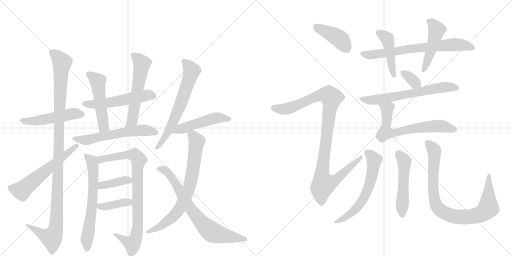
t = 0.00 s
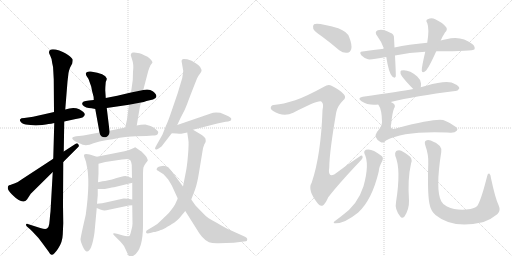
t = 3.90 s
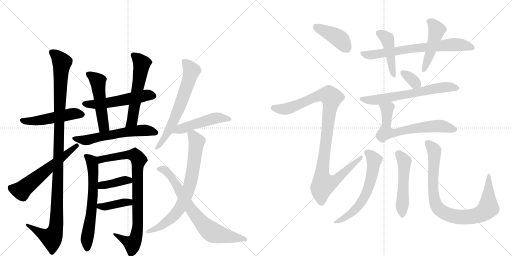
t = 7.80 s
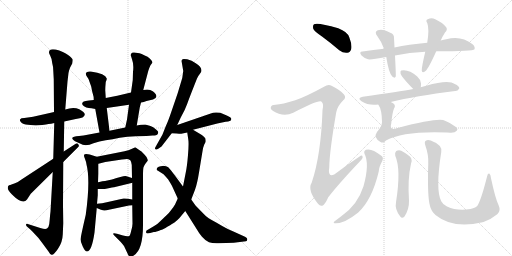
t = 11.70 s
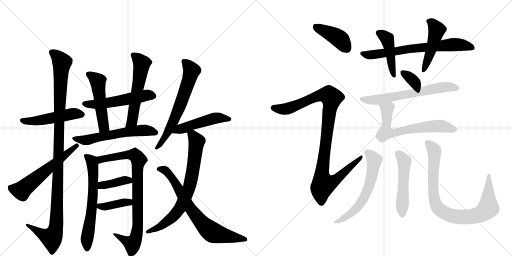
t = 15.60 s
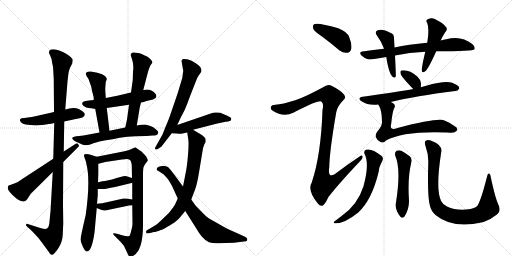
t = 19.51 s

The animated SVG that drew these frames (rendered in a browser with its animation timeline set to each time). Animation: 26 CSS @keyframes rules; one cycle of 19.51 s.

<svg version="1.1" viewBox="0 0 2048 1024" xmlns="http://www.w3.org/2000/svg">
  <g stroke="lightgray" stroke-dasharray="1,1" stroke-width="1" transform="scale(4, 4)">
    <line x1="0" y1="0" x2="256" y2="256"></line>
    <line x1="256" y1="0" x2="0" y2="256"></line>
    <line x1="128" y1="0" x2="128" y2="256"></line>
    <line x1="0" y1="128" x2="256" y2="128"></line>
    <line x1="256" y1="0" x2="512" y2="256"></line>
    <line x1="512" y1="0" x2="256" y2="256"></line>
    <line x1="384" y1="0" x2="384" y2="256"></line>
    <line x1="256" y1="128" x2="512" y2="128"></line>
  </g>
<g transform="scale(1, -1) translate(0, -850)">
   <style type="text/css">
    @keyframes keyframes0 {
      from {
       stroke: black;
       stroke-dashoffset: 499;
       stroke-width: 128;
       }
       62% {
       animation-timing-function: step-end;
       stroke: black;
       stroke-dashoffset: 0;
       stroke-width: 128;
       }
       to {
       stroke: black;
       stroke-width: 1024;
       }
       }
       #make-me-a-hanzi-animation-0 {
         animation: keyframes0 0.656087s both;
         animation-delay: 0.000000s;
         animation-timing-function: linear;
       }
    @keyframes keyframes1 {
      from {
       stroke: black;
       stroke-dashoffset: 1126;
       stroke-width: 128;
       }
       79% {
       animation-timing-function: step-end;
       stroke: black;
       stroke-dashoffset: 0;
       stroke-width: 128;
       }
       to {
       stroke: black;
       stroke-width: 1024;
       }
       }
       #make-me-a-hanzi-animation-1 {
         animation: keyframes1 1.166341s both;
         animation-delay: 0.656087s;
         animation-timing-function: linear;
       }
    @keyframes keyframes2 {
      from {
       stroke: black;
       stroke-dashoffset: 584;
       stroke-width: 128;
       }
       66% {
       animation-timing-function: step-end;
       stroke: black;
       stroke-dashoffset: 0;
       stroke-width: 128;
       }
       to {
       stroke: black;
       stroke-width: 1024;
       }
       }
       #make-me-a-hanzi-animation-2 {
         animation: keyframes2 0.725260s both;
         animation-delay: 1.822428s;
         animation-timing-function: linear;
       }
    @keyframes keyframes3 {
      from {
       stroke: black;
       stroke-dashoffset: 533;
       stroke-width: 128;
       }
       63% {
       animation-timing-function: step-end;
       stroke: black;
       stroke-dashoffset: 0;
       stroke-width: 128;
       }
       to {
       stroke: black;
       stroke-width: 1024;
       }
       }
       #make-me-a-hanzi-animation-3 {
         animation: keyframes3 0.683757s both;
         animation-delay: 2.547689s;
         animation-timing-function: linear;
       }
    @keyframes keyframes4 {
      from {
       stroke: black;
       stroke-dashoffset: 508;
       stroke-width: 128;
       }
       62% {
       animation-timing-function: step-end;
       stroke: black;
       stroke-dashoffset: 0;
       stroke-width: 128;
       }
       to {
       stroke: black;
       stroke-width: 1024;
       }
       }
       #make-me-a-hanzi-animation-4 {
         animation: keyframes4 0.663411s both;
         animation-delay: 3.231445s;
         animation-timing-function: linear;
       }
    @keyframes keyframes5 {
      from {
       stroke: black;
       stroke-dashoffset: 566;
       stroke-width: 128;
       }
       65% {
       animation-timing-function: step-end;
       stroke: black;
       stroke-dashoffset: 0;
       stroke-width: 128;
       }
       to {
       stroke: black;
       stroke-width: 1024;
       }
       }
       #make-me-a-hanzi-animation-5 {
         animation: keyframes5 0.710612s both;
         animation-delay: 3.894857s;
         animation-timing-function: linear;
       }
    @keyframes keyframes6 {
      from {
       stroke: black;
       stroke-dashoffset: 587;
       stroke-width: 128;
       }
       66% {
       animation-timing-function: step-end;
       stroke: black;
       stroke-dashoffset: 0;
       stroke-width: 128;
       }
       to {
       stroke: black;
       stroke-width: 1024;
       }
       }
       #make-me-a-hanzi-animation-6 {
         animation: keyframes6 0.727702s both;
         animation-delay: 4.605469s;
         animation-timing-function: linear;
       }
    @keyframes keyframes7 {
      from {
       stroke: black;
       stroke-dashoffset: 641;
       stroke-width: 128;
       }
       68% {
       animation-timing-function: step-end;
       stroke: black;
       stroke-dashoffset: 0;
       stroke-width: 128;
       }
       to {
       stroke: black;
       stroke-width: 1024;
       }
       }
       #make-me-a-hanzi-animation-7 {
         animation: keyframes7 0.771647s both;
         animation-delay: 5.333171s;
         animation-timing-function: linear;
       }
    @keyframes keyframes8 {
      from {
       stroke: black;
       stroke-dashoffset: 848;
       stroke-width: 128;
       }
       73% {
       animation-timing-function: step-end;
       stroke: black;
       stroke-dashoffset: 0;
       stroke-width: 128;
       }
       to {
       stroke: black;
       stroke-width: 1024;
       }
       }
       #make-me-a-hanzi-animation-8 {
         animation: keyframes8 0.940104s both;
         animation-delay: 6.104818s;
         animation-timing-function: linear;
       }
    @keyframes keyframes9 {
      from {
       stroke: black;
       stroke-dashoffset: 390;
       stroke-width: 128;
       }
       56% {
       animation-timing-function: step-end;
       stroke: black;
       stroke-dashoffset: 0;
       stroke-width: 128;
       }
       to {
       stroke: black;
       stroke-width: 1024;
       }
       }
       #make-me-a-hanzi-animation-9 {
         animation: keyframes9 0.567383s both;
         animation-delay: 7.044922s;
         animation-timing-function: linear;
       }
    @keyframes keyframes10 {
      from {
       stroke: black;
       stroke-dashoffset: 390;
       stroke-width: 128;
       }
       56% {
       animation-timing-function: step-end;
       stroke: black;
       stroke-dashoffset: 0;
       stroke-width: 128;
       }
       to {
       stroke: black;
       stroke-width: 1024;
       }
       }
       #make-me-a-hanzi-animation-10 {
         animation: keyframes10 0.567383s both;
         animation-delay: 7.612305s;
         animation-timing-function: linear;
       }
    @keyframes keyframes11 {
      from {
       stroke: black;
       stroke-dashoffset: 649;
       stroke-width: 128;
       }
       68% {
       animation-timing-function: step-end;
       stroke: black;
       stroke-dashoffset: 0;
       stroke-width: 128;
       }
       to {
       stroke: black;
       stroke-width: 1024;
       }
       }
       #make-me-a-hanzi-animation-11 {
         animation: keyframes11 0.778158s both;
         animation-delay: 8.179688s;
         animation-timing-function: linear;
       }
    @keyframes keyframes12 {
      from {
       stroke: black;
       stroke-dashoffset: 490;
       stroke-width: 128;
       }
       61% {
       animation-timing-function: step-end;
       stroke: black;
       stroke-dashoffset: 0;
       stroke-width: 128;
       }
       to {
       stroke: black;
       stroke-width: 1024;
       }
       }
       #make-me-a-hanzi-animation-12 {
         animation: keyframes12 0.648763s both;
         animation-delay: 8.957845s;
         animation-timing-function: linear;
       }
    @keyframes keyframes13 {
      from {
       stroke: black;
       stroke-dashoffset: 737;
       stroke-width: 128;
       }
       71% {
       animation-timing-function: step-end;
       stroke: black;
       stroke-dashoffset: 0;
       stroke-width: 128;
       }
       to {
       stroke: black;
       stroke-width: 1024;
       }
       }
       #make-me-a-hanzi-animation-13 {
         animation: keyframes13 0.849772s both;
         animation-delay: 9.606608s;
         animation-timing-function: linear;
       }
    @keyframes keyframes14 {
      from {
       stroke: black;
       stroke-dashoffset: 729;
       stroke-width: 128;
       }
       70% {
       animation-timing-function: step-end;
       stroke: black;
       stroke-dashoffset: 0;
       stroke-width: 128;
       }
       to {
       stroke: black;
       stroke-width: 1024;
       }
       }
       #make-me-a-hanzi-animation-14 {
         animation: keyframes14 0.843262s both;
         animation-delay: 10.456380s;
         animation-timing-function: linear;
       }
    @keyframes keyframes15 {
      from {
       stroke: black;
       stroke-dashoffset: 412;
       stroke-width: 128;
       }
       57% {
       animation-timing-function: step-end;
       stroke: black;
       stroke-dashoffset: 0;
       stroke-width: 128;
       }
       to {
       stroke: black;
       stroke-width: 1024;
       }
       }
       #make-me-a-hanzi-animation-15 {
         animation: keyframes15 0.585286s both;
         animation-delay: 11.299642s;
         animation-timing-function: linear;
       }
    @keyframes keyframes16 {
      from {
       stroke: black;
       stroke-dashoffset: 1037;
       stroke-width: 128;
       }
       77% {
       animation-timing-function: step-end;
       stroke: black;
       stroke-dashoffset: 0;
       stroke-width: 128;
       }
       to {
       stroke: black;
       stroke-width: 1024;
       }
       }
       #make-me-a-hanzi-animation-16 {
         animation: keyframes16 1.093913s both;
         animation-delay: 11.884928s;
         animation-timing-function: linear;
       }
    @keyframes keyframes17 {
      from {
       stroke: black;
       stroke-dashoffset: 706;
       stroke-width: 128;
       }
       70% {
       animation-timing-function: step-end;
       stroke: black;
       stroke-dashoffset: 0;
       stroke-width: 128;
       }
       to {
       stroke: black;
       stroke-width: 1024;
       }
       }
       #make-me-a-hanzi-animation-17 {
         animation: keyframes17 0.824544s both;
         animation-delay: 12.978841s;
         animation-timing-function: linear;
       }
    @keyframes keyframes18 {
      from {
       stroke: black;
       stroke-dashoffset: 446;
       stroke-width: 128;
       }
       59% {
       animation-timing-function: step-end;
       stroke: black;
       stroke-dashoffset: 0;
       stroke-width: 128;
       }
       to {
       stroke: black;
       stroke-width: 1024;
       }
       }
       #make-me-a-hanzi-animation-18 {
         animation: keyframes18 0.612956s both;
         animation-delay: 13.803385s;
         animation-timing-function: linear;
       }
    @keyframes keyframes19 {
      from {
       stroke: black;
       stroke-dashoffset: 466;
       stroke-width: 128;
       }
       60% {
       animation-timing-function: step-end;
       stroke: black;
       stroke-dashoffset: 0;
       stroke-width: 128;
       }
       to {
       stroke: black;
       stroke-width: 1024;
       }
       }
       #make-me-a-hanzi-animation-19 {
         animation: keyframes19 0.629232s both;
         animation-delay: 14.416341s;
         animation-timing-function: linear;
       }
    @keyframes keyframes20 {
      from {
       stroke: black;
       stroke-dashoffset: 336;
       stroke-width: 128;
       }
       52% {
       animation-timing-function: step-end;
       stroke: black;
       stroke-dashoffset: 0;
       stroke-width: 128;
       }
       to {
       stroke: black;
       stroke-width: 1024;
       }
       }
       #make-me-a-hanzi-animation-20 {
         animation: keyframes20 0.523438s both;
         animation-delay: 15.045573s;
         animation-timing-function: linear;
       }
    @keyframes keyframes21 {
      from {
       stroke: black;
       stroke-dashoffset: 641;
       stroke-width: 128;
       }
       68% {
       animation-timing-function: step-end;
       stroke: black;
       stroke-dashoffset: 0;
       stroke-width: 128;
       }
       to {
       stroke: black;
       stroke-width: 1024;
       }
       }
       #make-me-a-hanzi-animation-21 {
         animation: keyframes21 0.771647s both;
         animation-delay: 15.569010s;
         animation-timing-function: linear;
       }
    @keyframes keyframes22 {
      from {
       stroke: black;
       stroke-dashoffset: 660;
       stroke-width: 128;
       }
       68% {
       animation-timing-function: step-end;
       stroke: black;
       stroke-dashoffset: 0;
       stroke-width: 128;
       }
       to {
       stroke: black;
       stroke-width: 1024;
       }
       }
       #make-me-a-hanzi-animation-22 {
         animation: keyframes22 0.787109s both;
         animation-delay: 16.340658s;
         animation-timing-function: linear;
       }
    @keyframes keyframes23 {
      from {
       stroke: black;
       stroke-dashoffset: 607;
       stroke-width: 128;
       }
       66% {
       animation-timing-function: step-end;
       stroke: black;
       stroke-dashoffset: 0;
       stroke-width: 128;
       }
       to {
       stroke: black;
       stroke-width: 1024;
       }
       }
       #make-me-a-hanzi-animation-23 {
         animation: keyframes23 0.743978s both;
         animation-delay: 17.127767s;
         animation-timing-function: linear;
       }
    @keyframes keyframes24 {
      from {
       stroke: black;
       stroke-dashoffset: 511;
       stroke-width: 128;
       }
       62% {
       animation-timing-function: step-end;
       stroke: black;
       stroke-dashoffset: 0;
       stroke-width: 128;
       }
       to {
       stroke: black;
       stroke-width: 1024;
       }
       }
       #make-me-a-hanzi-animation-24 {
         animation: keyframes24 0.665853s both;
         animation-delay: 17.871745s;
         animation-timing-function: linear;
       }
    @keyframes keyframes25 {
      from {
       stroke: black;
       stroke-dashoffset: 881;
       stroke-width: 128;
       }
       74% {
       animation-timing-function: step-end;
       stroke: black;
       stroke-dashoffset: 0;
       stroke-width: 128;
       }
       to {
       stroke: black;
       stroke-width: 1024;
       }
       }
       #make-me-a-hanzi-animation-25 {
         animation: keyframes25 0.966960s both;
         animation-delay: 18.537598s;
         animation-timing-function: linear;
       }
</style>
<path d="M 257 364 L 303 374 Q 339 378 339 392 Q 340 401 317 413 Q 294 424 261 412 L 216 402 L 199 398 Q 141 384 119 381 L 97 378 Q 83 378 81 373 Q 77 370 84 361 Q 92 352 112 351 L 143 348 L 169 350 Q 186 352 194 354 Q 204 354 217 358 L 257 364 Z" fill="lightgray"></path> 
<path d="M 211 162 L 202 4 Q 200 -11 199 -27 L 197 -46 Q 195 -60 188 -64 Q 182 -68 161 -62 L 111 -46 Q 106 -44 104 -48 Q 103 -53 111 -59 Q 119 -65 137 -84 Q 151 -97 169 -122 L 194 -156 Q 199 -166 206 -169 Q 214 -172 232 -145 Q 250 -119 251 -88 L 253 -43 L 252 29 L 253 202 L 255 244 L 257 364 L 261 412 L 270 524 L 274 558 Q 277 573 281 581 L 289 596 Q 291 606 291 611 Q 291 615 279 625 Q 268 635 237 648 Q 196 661 196 640 Q 196 637 201 627 Q 207 617 209 597 Q 213 583 213 569 L 215 532 L 216 402 L 217 358 L 213 215 L 211 162 Z" fill="lightgray"></path> 
<path d="M 60 117 L 46 112 Q 41 110 36 109 Q 31 107 31 98 Q 31 89 48 72 Q 91 29 108 52 L 123 75 L 211 162 L 253 202 L 313 262 Q 318 266 313 273 Q 309 279 303 275 L 255 244 L 213 215 L 83 130 Q 69 119 60 117 Z" fill="lightgray"></path> 
<path d="M 564 440 L 575 442 Q 585 446 599 449 Q 614 452 621 457 Q 627 462 625 468 Q 625 474 611 485 Q 598 495 573 490 L 524 480 L 469 467 L 423 458 L 375 450 L 356 448 Q 340 446 335 444 Q 330 442 329 437 Q 327 432 336 425 Q 345 418 355 418 Q 365 418 381 414 L 427 418 L 516 431 L 564 440 Z" fill="lightgray"></path> 
<path d="M 423 458 L 421 489 Q 421 502 423 522 Q 428 533 427 536 Q 422 556 363 564 Q 352 565 349 562 Q 343 560 343 556 L 345 548 L 354 534 L 363 509 Q 365 506 368 487 L 373 468 Q 375 465 375 450 L 381 414 L 398 320 C 403 290 442 297 438 327 L 427 418 L 423 458 Z" fill="lightgray"></path> 
<path d="M 547 348 L 559 420 L 564 440 L 573 490 L 593 566 Q 597 579 602 589 L 610 600 Q 610 605 600 615 Q 591 624 579 628 Q 565 636 558 637 L 537 640 Q 527 641 526 637 Q 523 634 523 629 L 528 613 Q 536 592 532 563 L 531 530 L 524 480 L 516 431 L 508 372 L 501 340 C 495 311 542 318 547 348 Z" fill="lightgray"></path> 
<path d="M 398 320 L 334 308 L 316 306 Q 291 304 289 298 Q 288 290 309 281 L 331 271 Q 342 268 358 271 L 374 277 Q 397 285 423 289 Q 450 293 479 299 Q 508 304 543 305 L 586 306 L 610 308 Q 627 308 631 314 Q 633 320 633 322 Q 633 324 623 333 Q 613 342 602 346 L 581 352 Q 563 352 547 348 L 501 340 L 438 327 L 398 320 Z" fill="lightgray"></path> 
<path d="M 343 -9 Q 322 -100 322 -108 Q 322 -117 331 -136 Q 340 -156 348 -156 Q 367 -156 378 -80 L 387 18 L 388 35 L 391 69 L 391 94 L 392 121 L 394 155 L 394 195 C 394 221 394 221 387 223 L 359 232 Q 345 235 339 233 Q 333 231 339 217 Q 345 202 346 192 Q 362 130 343 -9 Z" fill="lightgray"></path> 
<path d="M 529 29 L 530 -45 Q 530 -55 525 -72 Q 521 -90 518 -93 Q 511 -98 492 -92 L 468 -85 Q 455 -82 453 -84 Q 451 -86 459 -94 L 482 -117 Q 490 -126 496 -134 L 513 -170 Q 519 -183 535 -172 Q 572 -149 572 -51 L 572 148 Q 572 173 574 181 Q 576 188 583 197 Q 590 205 591 208 Q 592 210 586 222 Q 570 242 561 247 L 541 261 L 526 254 Q 515 248 498 245 L 387 223 C 358 217 365 187 394 195 L 421 202 L 488 212 Q 494 213 499 213 Q 515 217 522 208 Q 525 204 527 190 L 528 138 L 529 119 L 529 52 L 529 29 Z" fill="lightgray"></path> 
<path d="M 456 101 L 526 118 Q 528 118 529 119 C 558 128 557 129 528 138 L 506 145 Q 500 150 448 132 L 420 126 Q 413 126 392 121 C 363 114 361 94 391 94 L 413 94 Q 420 94 424 95 L 439 98 Q 448 100 456 101 Z" fill="lightgray"></path> 
<path d="M 387 18 L 401 12 Q 414 8 417 8 Q 420 7 440 12 L 516 28 Q 519 29 529 29 C 559 29 559 47 529 52 L 512 55 Q 499 57 494 56 L 427 41 Q 409 37 388 35 C 358 32 359 30 387 18 Z" fill="lightgray"></path> 
<path d="M 709 350 L 723 380 Q 741 412 749 435 Q 757 458 788 536 Q 793 547 799 554 L 805 563 Q 810 581 783 597 Q 767 610 749 613 Q 732 615 730 613 L 726 607 L 733 566 L 729 538 L 711 478 L 685 402 Q 673 366 663 345 L 650 312 L 622 262 Q 618 255 622 253 Q 626 250 633 255 L 646 264 L 687 317 L 709 350 Z" fill="lightgray"></path> 
<path d="M 772 331 L 846 350 Q 897 364 913 364 L 921 367 Q 925 368 925 374 Q 926 380 907 388 L 881 399 Q 856 403 843 396 L 709 350 C 681 340 657 318 687 317 L 707 316 Q 723 314 725 315 L 749 320 L 772 331 Z" fill="lightgray"></path> 
<path d="M 765 52 L 780 91 Q 789 116 796 160 L 809 239 Q 812 262 817 272 Q 823 282 823 285 L 822 295 Q 820 301 804 312 L 772 331 C 746 346 745 347 749 320 L 753 293 Q 756 278 752 230 Q 748 182 743 160 L 732 104 L 711 56 L 701 34 Q 701 32 687 13 Q 675 -4 665 -12 L 641 -35 Q 627 -50 615 -55 L 593 -68 Q 583 -72 584 -79 Q 586 -87 601 -82 L 615 -78 Q 621 -79 643 -70 Q 651 -69 671 -56 Q 692 -44 696 -41 Q 701 -38 717 -23 L 741 6 L 765 52 Z" fill="lightgray"></path> 
<path d="M 875 -123 L 935 -121 L 984 -115 Q 989 -114 989 -107 Q 990 -101 980 -97 L 927 -73 Q 912 -68 863 -39 Q 830 -22 816 -7 L 782 28 L 765 52 L 732 104 L 701 146 Q 680 174 673 181 Q 666 187 652 187 L 650 186 Q 643 186 635 183 Q 627 180 627 175 Q 624 170 632 167 Q 640 163 654 153 Q 660 148 672 133 Q 688 108 690 102 L 711 56 L 741 6 L 789 -70 Q 794 -80 808 -97 Q 823 -114 836 -119 Q 850 -124 875 -123 Z" fill="lightgray"></path> 
<path d="M 1288 704 Q 1322 679 1357 649 Q 1373 637 1389 639 Q 1401 640 1405 654 Q 1409 670 1397 701 Q 1390 723 1353 737 Q 1269 762 1256 753 Q 1250 749 1253 735 Q 1257 725 1288 704 Z" fill="lightgray"></path> 
<path d="M 1181 449 Q 1129 433 1102 431 Q 1086 431 1084 423 Q 1080 414 1091 407 Q 1133 380 1173 399 Q 1272 450 1285 444 L 1286 443 Q 1296 436 1290 410 Q 1284 230 1247 120 Q 1228 89 1272 35 Q 1282 22 1293 29 Q 1302 36 1313 61 Q 1353 113 1440 205 Q 1453 217 1450 224 Q 1449 233 1437 223 Q 1394 195 1352 163 Q 1309 127 1317 181 Q 1318 245 1345 401 Q 1349 425 1373 449 Q 1386 459 1376 472 Q 1364 488 1326 507 Q 1313 514 1296 503 Q 1223 463 1181 449 Z" fill="lightgray"></path> 
<path d="M 1745 645 Q 1893 645 1898 653 Q 1902 663 1889 674 Q 1844 710 1785 693 Q 1775 692 1763 688 L 1709 679 Q 1634 672 1578 660 L 1536 655 Q 1494 651 1450 644 Q 1434 643 1446 628 Q 1456 618 1472 613 Q 1482 610 1545 622 L 1580 628 Q 1637 640 1701 643 L 1745 645 Z" fill="lightgray"></path> 
<path d="M 1578 660 Q 1577 681 1576 698 Q 1577 714 1561 719 Q 1530 737 1511 729 Q 1496 722 1509 706 Q 1527 682 1536 655 L 1545 622 Q 1555 558 1569 544 Q 1579 535 1583 544 Q 1584 550 1580 628 L 1578 660 Z" fill="lightgray"></path> 
<path d="M 1763 688 Q 1769 703 1780 720 Q 1793 733 1783 743 Q 1773 758 1741 773 Q 1726 782 1711 773 Q 1701 769 1709 758 Q 1718 734 1709 679 L 1701 643 Q 1686 579 1687 568 Q 1688 555 1702 566 Q 1714 576 1745 645 L 1763 688 Z" fill="lightgray"></path> 
<path d="M 1683 501 Q 1684 508 1684 516 Q 1681 534 1669 544 Q 1635 574 1605 568 Q 1601 567 1602 558 Q 1602 546 1653 494 C 1674 473 1679 471 1683 501 Z" fill="lightgray"></path> 
<path d="M 1563 442 Q 1660 466 1821 486 Q 1830 485 1837 496 Q 1838 506 1819 514 Q 1794 533 1705 507 Q 1693 504 1683 501 L 1653 494 Q 1599 484 1451 463 Q 1427 459 1446 445 Q 1473 427 1513 432 L 1563 442 Z" fill="lightgray"></path> 
<path d="M 1513 432 Q 1528 411 1528 361 Q 1527 343 1508 322 Q 1501 312 1503 302 Q 1506 292 1522 282 Q 1534 276 1544 288 Q 1614 327 1788 320 Q 1794 320 1801 319 Q 1820 318 1828 328 Q 1834 337 1816 347 Q 1798 360 1780 367 Q 1759 382 1590 338 Q 1556 325 1565 356 Q 1569 399 1576 416 Q 1583 426 1576 434 Q 1572 438 1563 442 C 1537 457 1499 458 1513 432 Z" fill="lightgray"></path> 
<path d="M 1458 235 Q 1479 196 1454 105 Q 1430 29 1365 -15 Q 1352 -25 1340 -34 Q 1330 -41 1339 -43 Q 1376 -46 1433 0 Q 1488 51 1515 164 Q 1515 180 1529 206 Q 1536 221 1524 228 Q 1487 258 1464 251 Q 1454 247 1458 235 Z" fill="lightgray"></path> 
<path d="M 1581 227 Q 1605 173 1584 41 Q 1578 13 1601 -16 Q 1608 -26 1618 -16 Q 1637 14 1636 47 Q 1630 135 1644 195 Q 1644 198 1645 199 Q 1651 218 1633 229 Q 1620 239 1605 247 Q 1595 251 1585 246 Q 1578 240 1581 227 Z" fill="lightgray"></path> 
<path d="M 1994 30 Q 1981 57 1964 137 Q 1963 152 1957 156 Q 1951 159 1948 143 Q 1926 56 1911 29 Q 1904 19 1882 14 Q 1828 5 1788 24 Q 1770 33 1765 45 Q 1741 90 1765 242 Q 1771 270 1723 288 Q 1710 292 1703 287 Q 1696 283 1702 266 Q 1715 230 1713 195 Q 1709 62 1720 26 Q 1724 7 1742 -10 Q 1811 -67 1930 -39 Q 1931 -38 1934 -38 Q 1962 -29 1989 -7 Q 2005 6 1994 30 Z" fill="lightgray"></path> 
      <clipPath id="make-me-a-hanzi-clip-0">
      <path d="M 257 364 L 303 374 Q 339 378 339 392 Q 340 401 317 413 Q 294 424 261 412 L 216 402 L 199 398 Q 141 384 119 381 L 97 378 Q 83 378 81 373 Q 77 370 84 361 Q 92 352 112 351 L 143 348 L 169 350 Q 186 352 194 354 Q 204 354 217 358 L 257 364 Z" fill="lightgray"></path>
      </clipPath>
      <path clip-path="url(#make-me-a-hanzi-clip-0)" d="M 88 368 L 148 367 L 296 396 L 328 392 " fill="none" id="make-me-a-hanzi-animation-0" stroke-dasharray="371 742" stroke-linecap="round"></path>

      <clipPath id="make-me-a-hanzi-clip-1">
      <path d="M 211 162 L 202 4 Q 200 -11 199 -27 L 197 -46 Q 195 -60 188 -64 Q 182 -68 161 -62 L 111 -46 Q 106 -44 104 -48 Q 103 -53 111 -59 Q 119 -65 137 -84 Q 151 -97 169 -122 L 194 -156 Q 199 -166 206 -169 Q 214 -172 232 -145 Q 250 -119 251 -88 L 253 -43 L 252 29 L 253 202 L 255 244 L 257 364 L 261 412 L 270 524 L 274 558 Q 277 573 281 581 L 289 596 Q 291 606 291 611 Q 291 615 279 625 Q 268 635 237 648 Q 196 661 196 640 Q 196 637 201 627 Q 207 617 209 597 Q 213 583 213 569 L 215 532 L 216 402 L 217 358 L 213 215 L 211 162 Z" fill="lightgray"></path>
      </clipPath>
      <path clip-path="url(#make-me-a-hanzi-clip-1)" d="M 210 640 L 235 619 L 247 598 L 223 -64 L 206 -102 L 109 -52 " fill="none" id="make-me-a-hanzi-animation-1" stroke-dasharray="998 1996" stroke-linecap="round"></path>

      <clipPath id="make-me-a-hanzi-clip-2">
      <path d="M 60 117 L 46 112 Q 41 110 36 109 Q 31 107 31 98 Q 31 89 48 72 Q 91 29 108 52 L 123 75 L 211 162 L 253 202 L 313 262 Q 318 266 313 273 Q 309 279 303 275 L 255 244 L 213 215 L 83 130 Q 69 119 60 117 Z" fill="lightgray"></path>
      </clipPath>
      <path clip-path="url(#make-me-a-hanzi-clip-2)" d="M 45 98 L 86 87 L 307 268 " fill="none" id="make-me-a-hanzi-animation-2" stroke-dasharray="456 912" stroke-linecap="round"></path>

      <clipPath id="make-me-a-hanzi-clip-3">
      <path d="M 564 440 L 575 442 Q 585 446 599 449 Q 614 452 621 457 Q 627 462 625 468 Q 625 474 611 485 Q 598 495 573 490 L 524 480 L 469 467 L 423 458 L 375 450 L 356 448 Q 340 446 335 444 Q 330 442 329 437 Q 327 432 336 425 Q 345 418 355 418 Q 365 418 381 414 L 427 418 L 516 431 L 564 440 Z" fill="lightgray"></path>
      </clipPath>
      <path clip-path="url(#make-me-a-hanzi-clip-3)" d="M 339 435 L 402 434 L 583 469 L 612 466 " fill="none" id="make-me-a-hanzi-animation-3" stroke-dasharray="405 810" stroke-linecap="round"></path>

      <clipPath id="make-me-a-hanzi-clip-4">
      <path d="M 423 458 L 421 489 Q 421 502 423 522 Q 428 533 427 536 Q 422 556 363 564 Q 352 565 349 562 Q 343 560 343 556 L 345 548 L 354 534 L 363 509 Q 365 506 368 487 L 373 468 Q 375 465 375 450 L 381 414 L 398 320 C 403 290 442 297 438 327 L 427 418 L 423 458 Z" fill="lightgray"></path>
      </clipPath>
      <path clip-path="url(#make-me-a-hanzi-clip-4)" d="M 351 554 L 371 545 L 391 525 L 415 343 L 403 329 " fill="none" id="make-me-a-hanzi-animation-4" stroke-dasharray="380 760" stroke-linecap="round"></path>

      <clipPath id="make-me-a-hanzi-clip-5">
      <path d="M 547 348 L 559 420 L 564 440 L 573 490 L 593 566 Q 597 579 602 589 L 610 600 Q 610 605 600 615 Q 591 624 579 628 Q 565 636 558 637 L 537 640 Q 527 641 526 637 Q 523 634 523 629 L 528 613 Q 536 592 532 563 L 531 530 L 524 480 L 516 431 L 508 372 L 501 340 C 495 311 542 318 547 348 Z" fill="lightgray"></path>
      </clipPath>
      <path clip-path="url(#make-me-a-hanzi-clip-5)" d="M 534 629 L 567 595 L 529 366 L 508 344 " fill="none" id="make-me-a-hanzi-animation-5" stroke-dasharray="438 876" stroke-linecap="round"></path>

      <clipPath id="make-me-a-hanzi-clip-6">
      <path d="M 398 320 L 334 308 L 316 306 Q 291 304 289 298 Q 288 290 309 281 L 331 271 Q 342 268 358 271 L 374 277 Q 397 285 423 289 Q 450 293 479 299 Q 508 304 543 305 L 586 306 L 610 308 Q 627 308 631 314 Q 633 320 633 322 Q 633 324 623 333 Q 613 342 602 346 L 581 352 Q 563 352 547 348 L 501 340 L 438 327 L 398 320 Z" fill="lightgray"></path>
      </clipPath>
      <path clip-path="url(#make-me-a-hanzi-clip-6)" d="M 296 296 L 349 290 L 543 327 L 576 329 L 622 321 " fill="none" id="make-me-a-hanzi-animation-6" stroke-dasharray="459 918" stroke-linecap="round"></path>

      <clipPath id="make-me-a-hanzi-clip-7">
      <path d="M 343 -9 Q 322 -100 322 -108 Q 322 -117 331 -136 Q 340 -156 348 -156 Q 367 -156 378 -80 L 387 18 L 388 35 L 391 69 L 391 94 L 392 121 L 394 155 L 394 195 C 394 221 394 221 387 223 L 359 232 Q 345 235 339 233 Q 333 231 339 217 Q 345 202 346 192 Q 362 130 343 -9 Z" fill="lightgray"></path>
      </clipPath>
      <path clip-path="url(#make-me-a-hanzi-clip-7)" d="M 344 227 L 368 202 L 373 162 L 367 13 L 349 -96 L 348 -146 " fill="none" id="make-me-a-hanzi-animation-7" stroke-dasharray="513 1026" stroke-linecap="round"></path>

      <clipPath id="make-me-a-hanzi-clip-8">
      <path d="M 529 29 L 530 -45 Q 530 -55 525 -72 Q 521 -90 518 -93 Q 511 -98 492 -92 L 468 -85 Q 455 -82 453 -84 Q 451 -86 459 -94 L 482 -117 Q 490 -126 496 -134 L 513 -170 Q 519 -183 535 -172 Q 572 -149 572 -51 L 572 148 Q 572 173 574 181 Q 576 188 583 197 Q 590 205 591 208 Q 592 210 586 222 Q 570 242 561 247 L 541 261 L 526 254 Q 515 248 498 245 L 387 223 C 358 217 365 187 394 195 L 421 202 L 488 212 Q 494 213 499 213 Q 515 217 522 208 Q 525 204 527 190 L 528 138 L 529 119 L 529 52 L 529 29 Z" fill="lightgray"></path>
      </clipPath>
      <path clip-path="url(#make-me-a-hanzi-clip-8)" d="M 395 218 L 404 212 L 530 231 L 541 228 L 555 210 L 550 181 L 552 -43 L 543 -101 L 529 -125 L 460 -86 " fill="none" id="make-me-a-hanzi-animation-8" stroke-dasharray="720 1440" stroke-linecap="round"></path>

      <clipPath id="make-me-a-hanzi-clip-9">
      <path d="M 456 101 L 526 118 Q 528 118 529 119 C 558 128 557 129 528 138 L 506 145 Q 500 150 448 132 L 420 126 Q 413 126 392 121 C 363 114 361 94 391 94 L 413 94 Q 420 94 424 95 L 439 98 Q 448 100 456 101 Z" fill="lightgray"></path>
      </clipPath>
      <path clip-path="url(#make-me-a-hanzi-clip-9)" d="M 397 101 L 407 109 L 497 129 L 526 124 " fill="none" id="make-me-a-hanzi-animation-9" stroke-dasharray="262 524" stroke-linecap="round"></path>

      <clipPath id="make-me-a-hanzi-clip-10">
      <path d="M 387 18 L 401 12 Q 414 8 417 8 Q 420 7 440 12 L 516 28 Q 519 29 529 29 C 559 29 559 47 529 52 L 512 55 Q 499 57 494 56 L 427 41 Q 409 37 388 35 C 358 32 359 30 387 18 Z" fill="lightgray"></path>
      </clipPath>
      <path clip-path="url(#make-me-a-hanzi-clip-10)" d="M 395 30 L 400 24 L 429 24 L 524 46 " fill="none" id="make-me-a-hanzi-animation-10" stroke-dasharray="262 524" stroke-linecap="round"></path>

      <clipPath id="make-me-a-hanzi-clip-11">
      <path d="M 709 350 L 723 380 Q 741 412 749 435 Q 757 458 788 536 Q 793 547 799 554 L 805 563 Q 810 581 783 597 Q 767 610 749 613 Q 732 615 730 613 L 726 607 L 733 566 L 729 538 L 711 478 L 685 402 Q 673 366 663 345 L 650 312 L 622 262 Q 618 255 622 253 Q 626 250 633 255 L 646 264 L 687 317 L 709 350 Z" fill="lightgray"></path>
      </clipPath>
      <path clip-path="url(#make-me-a-hanzi-clip-11)" d="M 734 606 L 767 567 L 758 535 L 693 363 L 664 309 L 627 258 " fill="none" id="make-me-a-hanzi-animation-11" stroke-dasharray="521 1042" stroke-linecap="round"></path>

      <clipPath id="make-me-a-hanzi-clip-12">
      <path d="M 772 331 L 846 350 Q 897 364 913 364 L 921 367 Q 925 368 925 374 Q 926 380 907 388 L 881 399 Q 856 403 843 396 L 709 350 C 681 340 657 318 687 317 L 707 316 Q 723 314 725 315 L 749 320 L 772 331 Z" fill="lightgray"></path>
      </clipPath>
      <path clip-path="url(#make-me-a-hanzi-clip-12)" d="M 692 321 L 861 378 L 917 374 " fill="none" id="make-me-a-hanzi-animation-12" stroke-dasharray="362 724" stroke-linecap="round"></path>

      <clipPath id="make-me-a-hanzi-clip-13">
      <path d="M 765 52 L 780 91 Q 789 116 796 160 L 809 239 Q 812 262 817 272 Q 823 282 823 285 L 822 295 Q 820 301 804 312 L 772 331 C 746 346 745 347 749 320 L 753 293 Q 756 278 752 230 Q 748 182 743 160 L 732 104 L 711 56 L 701 34 Q 701 32 687 13 Q 675 -4 665 -12 L 641 -35 Q 627 -50 615 -55 L 593 -68 Q 583 -72 584 -79 Q 586 -87 601 -82 L 615 -78 Q 621 -79 643 -70 Q 651 -69 671 -56 Q 692 -44 696 -41 Q 701 -38 717 -23 L 741 6 L 765 52 Z" fill="lightgray"></path>
      </clipPath>
      <path clip-path="url(#make-me-a-hanzi-clip-13)" d="M 759 315 L 771 308 L 787 284 L 770 156 L 750 80 L 719 16 L 696 -13 L 655 -48 L 592 -76 " fill="none" id="make-me-a-hanzi-animation-13" stroke-dasharray="609 1218" stroke-linecap="round"></path>

      <clipPath id="make-me-a-hanzi-clip-14">
      <path d="M 875 -123 L 935 -121 L 984 -115 Q 989 -114 989 -107 Q 990 -101 980 -97 L 927 -73 Q 912 -68 863 -39 Q 830 -22 816 -7 L 782 28 L 765 52 L 732 104 L 701 146 Q 680 174 673 181 Q 666 187 652 187 L 650 186 Q 643 186 635 183 Q 627 180 627 175 Q 624 170 632 167 Q 640 163 654 153 Q 660 148 672 133 Q 688 108 690 102 L 711 56 L 741 6 L 789 -70 Q 794 -80 808 -97 Q 823 -114 836 -119 Q 850 -124 875 -123 Z" fill="lightgray"></path>
      </clipPath>
      <path clip-path="url(#make-me-a-hanzi-clip-14)" d="M 635 175 L 664 167 L 684 146 L 764 12 L 826 -61 L 857 -82 L 979 -107 " fill="none" id="make-me-a-hanzi-animation-14" stroke-dasharray="601 1202" stroke-linecap="round"></path>

      <clipPath id="make-me-a-hanzi-clip-15">
      <path d="M 1288 704 Q 1322 679 1357 649 Q 1373 637 1389 639 Q 1401 640 1405 654 Q 1409 670 1397 701 Q 1390 723 1353 737 Q 1269 762 1256 753 Q 1250 749 1253 735 Q 1257 725 1288 704 Z" fill="lightgray"></path>
      </clipPath>
      <path clip-path="url(#make-me-a-hanzi-clip-15)" d="M 1262 745 L 1357 696 L 1387 657 " fill="none" id="make-me-a-hanzi-animation-15" stroke-dasharray="284 568" stroke-linecap="round"></path>

      <clipPath id="make-me-a-hanzi-clip-16">
      <path d="M 1181 449 Q 1129 433 1102 431 Q 1086 431 1084 423 Q 1080 414 1091 407 Q 1133 380 1173 399 Q 1272 450 1285 444 L 1286 443 Q 1296 436 1290 410 Q 1284 230 1247 120 Q 1228 89 1272 35 Q 1282 22 1293 29 Q 1302 36 1313 61 Q 1353 113 1440 205 Q 1453 217 1450 224 Q 1449 233 1437 223 Q 1394 195 1352 163 Q 1309 127 1317 181 Q 1318 245 1345 401 Q 1349 425 1373 449 Q 1386 459 1376 472 Q 1364 488 1326 507 Q 1313 514 1296 503 Q 1223 463 1181 449 Z" fill="lightgray"></path>
      </clipPath>
      <path clip-path="url(#make-me-a-hanzi-clip-16)" d="M 1095 418 L 1158 418 L 1280 469 L 1312 470 L 1326 459 L 1288 156 L 1295 113 L 1338 127 L 1444 221 " fill="none" id="make-me-a-hanzi-animation-16" stroke-dasharray="909 1818" stroke-linecap="round"></path>

      <clipPath id="make-me-a-hanzi-clip-17">
      <path d="M 1745 645 Q 1893 645 1898 653 Q 1902 663 1889 674 Q 1844 710 1785 693 Q 1775 692 1763 688 L 1709 679 Q 1634 672 1578 660 L 1536 655 Q 1494 651 1450 644 Q 1434 643 1446 628 Q 1456 618 1472 613 Q 1482 610 1545 622 L 1580 628 Q 1637 640 1701 643 L 1745 645 Z" fill="lightgray"></path>
      </clipPath>
      <path clip-path="url(#make-me-a-hanzi-clip-17)" d="M 1448 636 L 1494 631 L 1671 659 L 1799 671 L 1860 669 L 1893 658 " fill="none" id="make-me-a-hanzi-animation-17" stroke-dasharray="578 1156" stroke-linecap="round"></path>

      <clipPath id="make-me-a-hanzi-clip-18">
      <path d="M 1578 660 Q 1577 681 1576 698 Q 1577 714 1561 719 Q 1530 737 1511 729 Q 1496 722 1509 706 Q 1527 682 1536 655 L 1545 622 Q 1555 558 1569 544 Q 1579 535 1583 544 Q 1584 550 1580 628 L 1578 660 Z" fill="lightgray"></path>
      </clipPath>
      <path clip-path="url(#make-me-a-hanzi-clip-18)" d="M 1516 717 L 1550 691 L 1576 546 " fill="none" id="make-me-a-hanzi-animation-18" stroke-dasharray="318 636" stroke-linecap="round"></path>

      <clipPath id="make-me-a-hanzi-clip-19">
      <path d="M 1763 688 Q 1769 703 1780 720 Q 1793 733 1783 743 Q 1773 758 1741 773 Q 1726 782 1711 773 Q 1701 769 1709 758 Q 1718 734 1709 679 L 1701 643 Q 1686 579 1687 568 Q 1688 555 1702 566 Q 1714 576 1745 645 L 1763 688 Z" fill="lightgray"></path>
      </clipPath>
      <path clip-path="url(#make-me-a-hanzi-clip-19)" d="M 1722 764 L 1747 731 L 1723 642 L 1695 571 " fill="none" id="make-me-a-hanzi-animation-19" stroke-dasharray="338 676" stroke-linecap="round"></path>

      <clipPath id="make-me-a-hanzi-clip-20">
      <path d="M 1683 501 Q 1684 508 1684 516 Q 1681 534 1669 544 Q 1635 574 1605 568 Q 1601 567 1602 558 Q 1602 546 1653 494 C 1674 473 1679 471 1683 501 Z" fill="lightgray"></path>
      </clipPath>
      <path clip-path="url(#make-me-a-hanzi-clip-20)" d="M 1612 561 L 1673 509 " fill="none" id="make-me-a-hanzi-animation-20" stroke-dasharray="208 416" stroke-linecap="round"></path>

      <clipPath id="make-me-a-hanzi-clip-21">
      <path d="M 1563 442 Q 1660 466 1821 486 Q 1830 485 1837 496 Q 1838 506 1819 514 Q 1794 533 1705 507 Q 1693 504 1683 501 L 1653 494 Q 1599 484 1451 463 Q 1427 459 1446 445 Q 1473 427 1513 432 L 1563 442 Z" fill="lightgray"></path>
      </clipPath>
      <path clip-path="url(#make-me-a-hanzi-clip-21)" d="M 1447 454 L 1480 449 L 1516 452 L 1737 495 L 1785 502 L 1827 498 " fill="none" id="make-me-a-hanzi-animation-21" stroke-dasharray="513 1026" stroke-linecap="round"></path>

      <clipPath id="make-me-a-hanzi-clip-22">
      <path d="M 1513 432 Q 1528 411 1528 361 Q 1527 343 1508 322 Q 1501 312 1503 302 Q 1506 292 1522 282 Q 1534 276 1544 288 Q 1614 327 1788 320 Q 1794 320 1801 319 Q 1820 318 1828 328 Q 1834 337 1816 347 Q 1798 360 1780 367 Q 1759 382 1590 338 Q 1556 325 1565 356 Q 1569 399 1576 416 Q 1583 426 1576 434 Q 1572 438 1563 442 C 1537 457 1499 458 1513 432 Z" fill="lightgray"></path>
      </clipPath>
      <path clip-path="url(#make-me-a-hanzi-clip-22)" d="M 1520 430 L 1548 413 L 1543 332 L 1543 320 L 1548 318 L 1725 345 L 1764 346 L 1817 333 " fill="none" id="make-me-a-hanzi-animation-22" stroke-dasharray="532 1064" stroke-linecap="round"></path>

      <clipPath id="make-me-a-hanzi-clip-23">
      <path d="M 1458 235 Q 1479 196 1454 105 Q 1430 29 1365 -15 Q 1352 -25 1340 -34 Q 1330 -41 1339 -43 Q 1376 -46 1433 0 Q 1488 51 1515 164 Q 1515 180 1529 206 Q 1536 221 1524 228 Q 1487 258 1464 251 Q 1454 247 1458 235 Z" fill="lightgray"></path>
      </clipPath>
      <path clip-path="url(#make-me-a-hanzi-clip-23)" d="M 1468 240 L 1497 210 L 1487 143 L 1467 82 L 1455 56 L 1416 6 L 1389 -16 L 1344 -39 " fill="none" id="make-me-a-hanzi-animation-23" stroke-dasharray="479 958" stroke-linecap="round"></path>

      <clipPath id="make-me-a-hanzi-clip-24">
      <path d="M 1581 227 Q 1605 173 1584 41 Q 1578 13 1601 -16 Q 1608 -26 1618 -16 Q 1637 14 1636 47 Q 1630 135 1644 195 Q 1644 198 1645 199 Q 1651 218 1633 229 Q 1620 239 1605 247 Q 1595 251 1585 246 Q 1578 240 1581 227 Z" fill="lightgray"></path>
      </clipPath>
      <path clip-path="url(#make-me-a-hanzi-clip-24)" d="M 1593 236 L 1617 204 L 1610 -11 " fill="none" id="make-me-a-hanzi-animation-24" stroke-dasharray="383 766" stroke-linecap="round"></path>

      <clipPath id="make-me-a-hanzi-clip-25">
      <path d="M 1994 30 Q 1981 57 1964 137 Q 1963 152 1957 156 Q 1951 159 1948 143 Q 1926 56 1911 29 Q 1904 19 1882 14 Q 1828 5 1788 24 Q 1770 33 1765 45 Q 1741 90 1765 242 Q 1771 270 1723 288 Q 1710 292 1703 287 Q 1696 283 1702 266 Q 1715 230 1713 195 Q 1709 62 1720 26 Q 1724 7 1742 -10 Q 1811 -67 1930 -39 Q 1931 -38 1934 -38 Q 1962 -29 1989 -7 Q 2005 6 1994 30 Z" fill="lightgray"></path>
      </clipPath>
      <path clip-path="url(#make-me-a-hanzi-clip-25)" d="M 1710 279 L 1737 248 L 1732 121 L 1738 50 L 1750 21 L 1774 0 L 1809 -14 L 1864 -19 L 1915 -9 L 1938 4 L 1953 19 L 1954 149 " fill="none" id="make-me-a-hanzi-animation-25" stroke-dasharray="753 1506" stroke-linecap="round"></path>

</g>
</svg>
